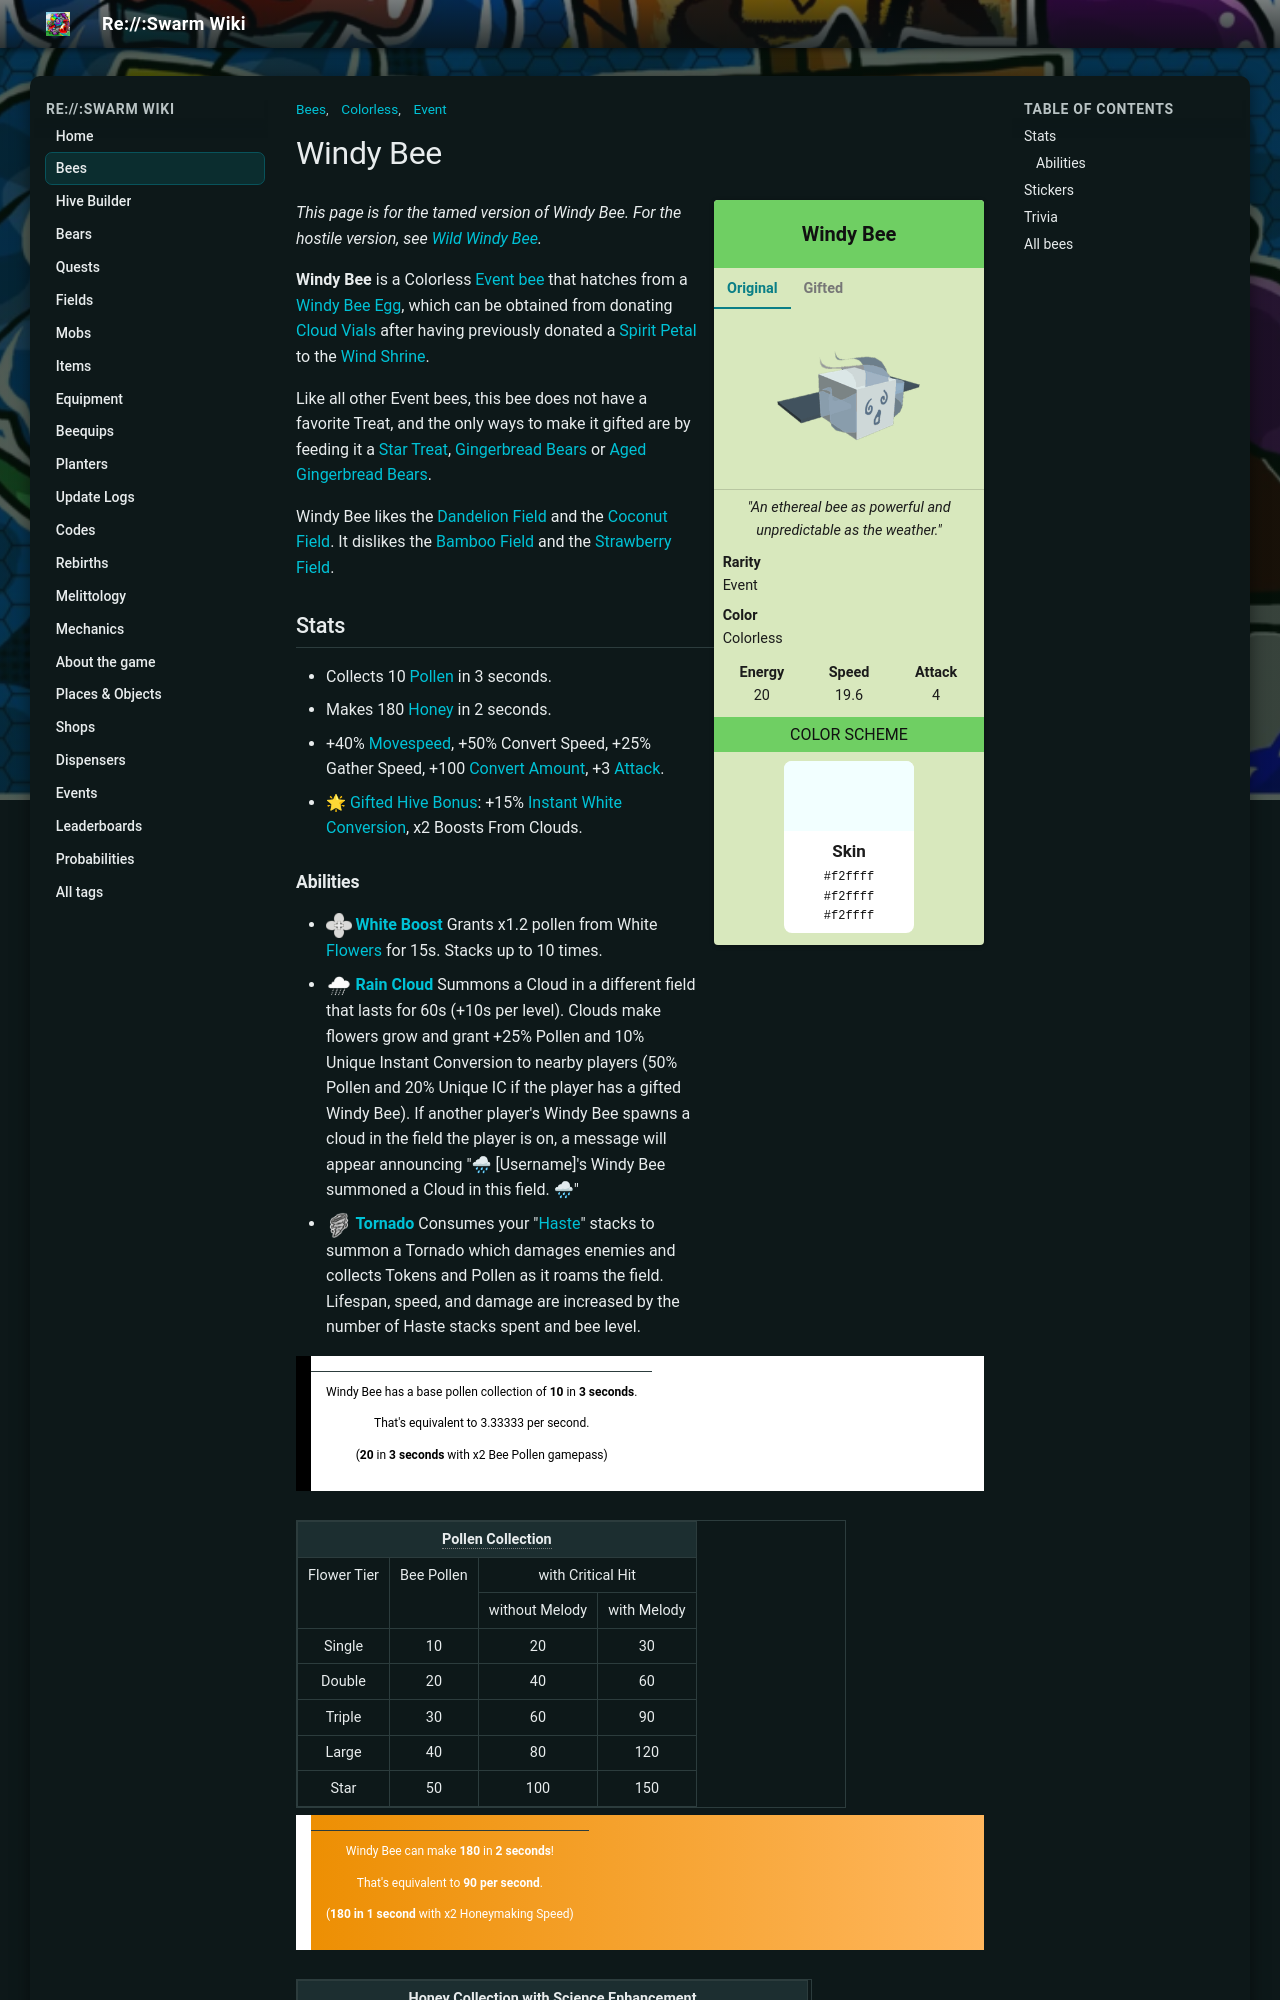

repository: JoaoFranciscoFE/reswarm-wiki · page: windy-bee.html · generator: mkdocs

---
title: "Windy Bee"
tags: ["Bees", "Colorless", "Event"]
---

# Windy Bee

<div class="bee-infobox bee-rarity-event">
<div class="bee-infobox-title">Windy Bee</div>
<div class="bee-infobox-tabs">
<input type="radio" name="bee-infobox-tab" id="bee-tab-original" checked>
<label for="bee-tab-original">Original</label>
<input type="radio" name="bee-infobox-tab" id="bee-tab-gifted">
<label for="bee-tab-gifted">Gifted</label>
<div class="bee-infobox-image bee-tab-original"><img alt="Windy Bee" src="img/Windy_Bee.png" width="150"></div>
<div class="bee-infobox-image bee-tab-gifted"><img alt="Gifted Windy Bee" src="img/Gifted_Windy_Bee.png" width="150"></div>
</div>
<div class="bee-infobox-quote"><i>"An ethereal bee as powerful and unpredictable as the weather."</i></div>
<div class="bee-infobox-row"><b>Rarity</b><span>Event</span></div>
<div class="bee-infobox-row"><b>Color</b><span>Colorless</span></div>
<div class="bee-infobox-stats">
<div><b>Energy</b><span>20</span></div>
<div><b>Speed</b><span>19.6</span></div>
<div><b>Attack</b><span>4</span></div>
</div>
<div class="bee-infobox-header">Color Scheme</div>
<div class="bee-infobox-scheme">
<div class="bee-infobox-stripes"><span style="background:#f2ffff"></span><span style="background:#f2ffff"></span><span style="background:#f2ffff"></span></div>
<div class="bee-infobox-swatch"><b>Skin</b><code>#f2ffff</code><code>#f2ffff</code><code>#f2ffff</code></div>
</div>
</div>

*This page is for the tamed version of Windy Bee. For the hostile version, see [Wild Windy Bee](wild-windy-bee.md).*

**Windy Bee** is a Colorless [Event bee](bees-event.md) that hatches from a [Windy Bee Egg](egg.md#Windy_Bee_Egg), which can be obtained from donating [Cloud Vials](cloud-vial.md) after having previously donated a [Spirit Petal](spirit-petal.md) to the [Wind Shrine](wind-shrine.md).

Like all other Event bees, this bee does not have a favorite Treat, and the only ways to make it gifted are by feeding it a [Star Treat](star-treat.md), [Gingerbread Bears](gingerbread-bear.md) or [Aged Gingerbread Bears](aged-gingerbread-bear.md).

Windy Bee likes the [Dandelion Field](dandelion-field.md) and the [Coconut Field](coconut-field.md). It dislikes the [Bamboo Field](bamboo-field.md) and the [Strawberry Field](strawberry-field.md).

## Stats

* Collects 10 [Pollen](pollen.md) in 3 seconds.
* Makes 180 [Honey](honey.md) in 2 seconds.
* +40% [Movespeed](stats.md#Speed), +50% Convert Speed, +25% Gather Speed, +100 [Convert Amount](system-page.md#Convert_Amount), +3 [Attack](stats.md#Attack).
* 🌟 [Gifted Hive Bonus](gifted-bee.md#List_of_Hive_Bonuses): +15% [Instant White Conversion](system-page.md#Instant_White_Conversion), x2 Boosts From Clouds.
